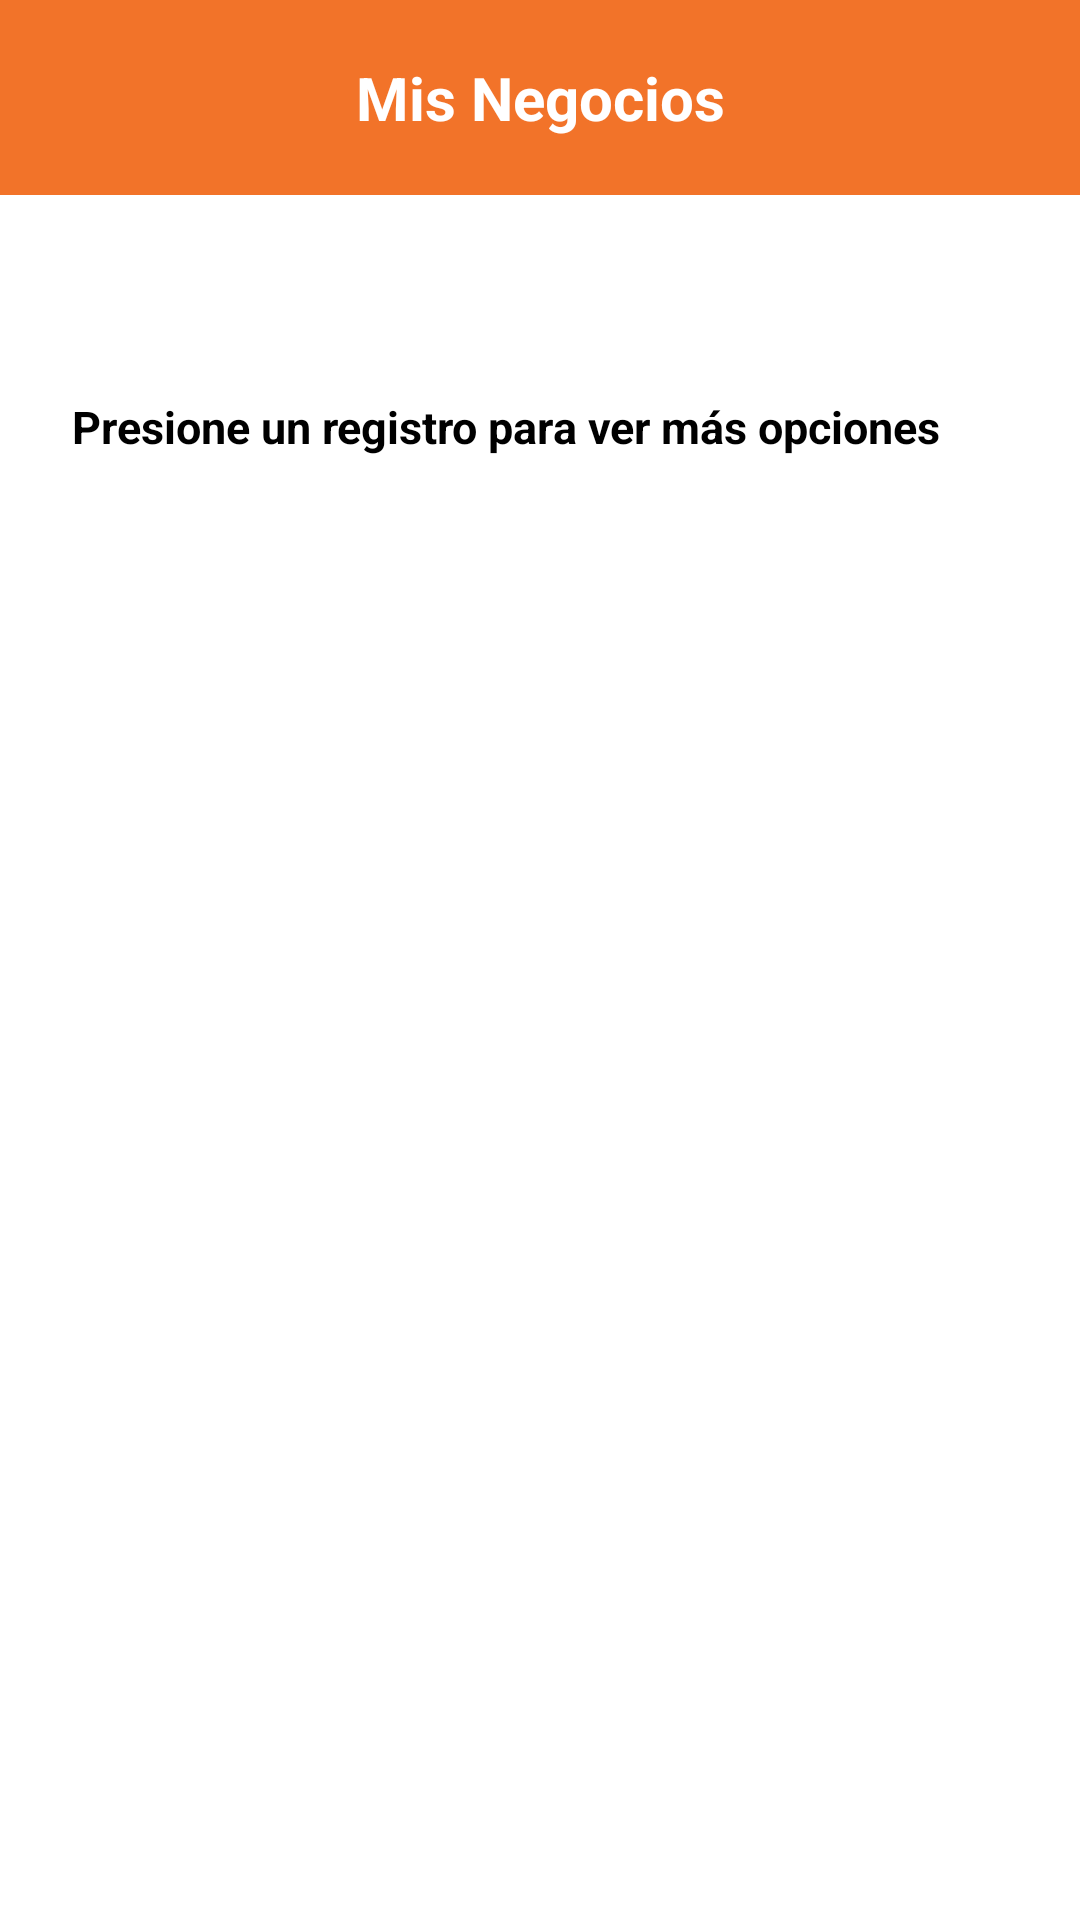

Reconstruct the res/layout file that produces this screen, plus the resources it refers to.
<!-- AndroidManifest.xml: application theme Theme.TeLoLlevoYa -->
<!-- res/layout/activity_mi_negocio.xml -->
<?xml version="1.0" encoding="utf-8"?>
<androidx.constraintlayout.widget.ConstraintLayout xmlns:android="http://schemas.android.com/apk/res/android"
    xmlns:app="http://schemas.android.com/apk/res-auto"
    xmlns:tools="http://schemas.android.com/tools"
    android:id="@+id/main"
    android:layout_width="match_parent"
    android:layout_height="match_parent"
    tools:context=".negocio.negocio.MiNegocioActivity">


    <LinearLayout
        android:id="@+id/linearLayout4"
        android:layout_width="0dp"
        android:layout_height="65dp"
        android:background="#F27329"
        android:orientation="horizontal"
        app:layout_constraintEnd_toEndOf="parent"
        app:layout_constraintStart_toStartOf="parent"
        app:layout_constraintTop_toTopOf="parent">

        <TextView
            android:id="@+id/textView14"
            android:layout_width="0dp"
            android:layout_height="wrap_content"
            android:layout_gravity="center"
            android:layout_weight="1"
            android:text="@string/barraMisNegocios"
            android:textAlignment="center"
            android:textColor="#FFFF"
            android:textSize="20sp"
            android:textStyle="bold"
            app:layout_constraintEnd_toEndOf="parent"
            app:layout_constraintStart_toStartOf="parent"
            tools:ignore="HardcodedText,TextContrastCheck" />

    </LinearLayout>

    <Button
        android:id="@+id/btnMenuNuevoProducto"
        android:layout_width="190dp"
        android:layout_height="35dp"
        android:layout_marginStart="16dp"
        android:layout_marginTop="16dp"
        android:background="@drawable/circular_button_backgroundorange"
        android:onClick="irNuevoNegocio"
        android:text="@string/botonNuevoNegocio"
        android:textColor="@color/white"
        app:layout_constraintStart_toStartOf="parent"
        app:layout_constraintTop_toBottomOf="@+id/linearLayout4"
        tools:ignore="HardcodedText,TouchTargetSizeCheck,TextContrastCheck" />

    <androidx.recyclerview.widget.RecyclerView
        android:id="@+id/rvListaNegocios"
        android:layout_width="0dp"
        android:layout_height="0dp"
        app:layout_constraintBottom_toBottomOf="parent"
        app:layout_constraintEnd_toEndOf="parent"
        app:layout_constraintStart_toStartOf="parent"
        app:layout_constraintTop_toBottomOf="@+id/textView24" />

    <TextView
        android:id="@+id/textView24"
        android:layout_width="wrap_content"
        android:layout_height="wrap_content"
        android:layout_marginStart="24dp"
        android:layout_marginTop="16dp"
        android:text="@string/itemIndicacion"
        android:textSize="15sp"
        android:textStyle="bold"
        app:layout_constraintStart_toStartOf="parent"
        app:layout_constraintTop_toBottomOf="@+id/btnMenuNuevoProducto"
        tools:ignore="HardcodedText" />
</androidx.constraintlayout.widget.ConstraintLayout>
<!-- resources referenced by this layout -->
<resources>
  <string name="barraMisNegocios">Mis Negocios</string>
  <string name="botonNuevoNegocio">Nuevo negocio</string>
  <string name="itemIndicacion">Presione un registro para ver más opciones</string>
  <!-- not gathered from this repository: default colours our renderer supplied (Android Studio template values) -->
  <color name="white">#FFFFFFFF</color>
</resources>
